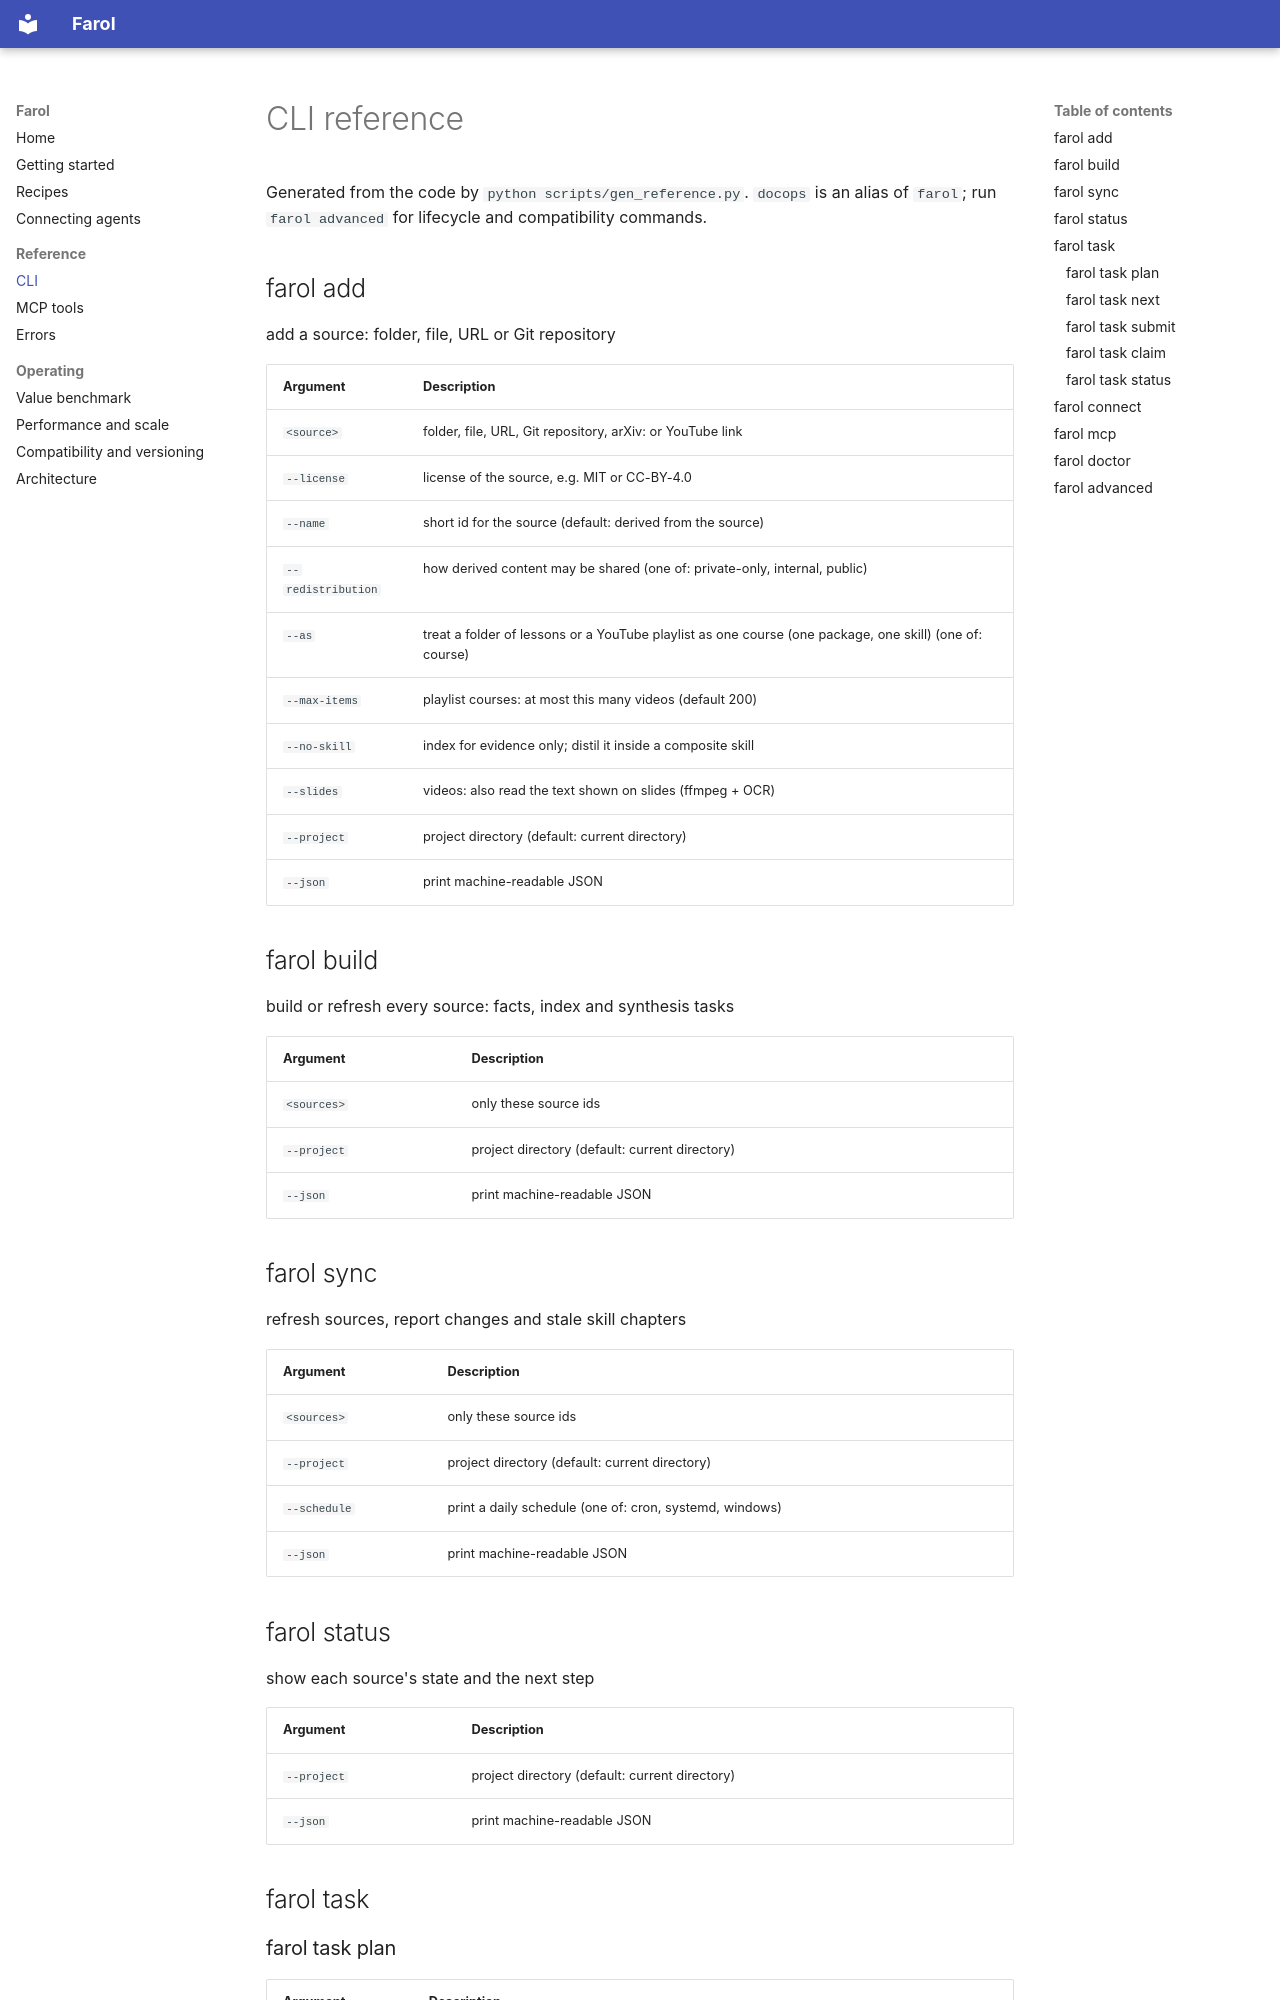

repository: VIDORETTO/farol-rag-skill-docs · page: reference/cli/index.html · generator: mkdocs

# CLI reference

Generated from the code by `python scripts/gen_reference.py`. `docops` is an alias of `farol`;
run `farol advanced` for lifecycle and compatibility commands.

## farol add

add a source: folder, file, URL or Git repository

| Argument | Description |
|---|---|
| `<source>` | folder, file, URL, Git repository, arXiv:<id> or YouTube link |
| `--license` | license of the source, e.g. MIT or CC-BY-4.0 |
| `--name` | short id for the source (default: derived from the source) |
| `--redistribution` | how derived content may be shared (one of: private-only, internal, public) |
| `--as` | treat a folder of lessons or a YouTube playlist as one course (one package, one skill) (one of: course) |
| `--max-items` | playlist courses: at most this many videos (default 200) |
| `--no-skill` | index for evidence only; distil it inside a composite skill |
| `--slides` | videos: also read the text shown on slides (ffmpeg + OCR) |
| `--project` | project directory (default: current directory) |
| `--json` | print machine-readable JSON |

## farol build

build or refresh every source: facts, index and synthesis tasks

| Argument | Description |
|---|---|
| `<sources>` | only these source ids |
| `--project` | project directory (default: current directory) |
| `--json` | print machine-readable JSON |

## farol sync

refresh sources, report changes and stale skill chapters

| Argument | Description |
|---|---|
| `<sources>` | only these source ids |
| `--project` | project directory (default: current directory) |
| `--schedule` | print a daily schedule (one of: cron, systemd, windows) |
| `--json` | print machine-readable JSON |

## farol status

show each source's state and the next step

| Argument | Description |
|---|---|
| `--project` | project directory (default: current directory) |
| `--json` | print machine-readable JSON |

## farol task
